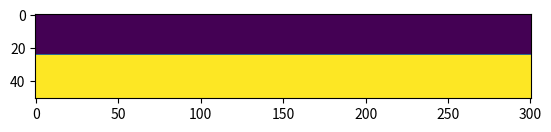

Write the Python code that produced this figure.
import numpy as np
import matplotlib.pyplot as plt

nx = 301
ny = 301
nz = 51

model = 2500.0*np.ones((nz,nx,ny))

model[:40,100:201,100:201] = 2000.0 
model[:36,90:211,90:211] = 2000.0
model[:32,80:221,80:221] = 2000.0
model[:28,70:231,70:231] = 2000.0
model[:24,60:241,60:241] = 2000.0
model[:20,50:251,50:251] = 2000.0
model[:18,:,:] = 2000.0

model[:20,100:201,100:201] = 1800.0 
model[:18,90:211,90:211] = 1800.0
model[:16,80:221,80:221] = 1800.0
model[:14,70:231,70:231] = 1800.0
model[:12,60:241,60:241] = 1800.0
model[:10,:,:] = 1800.0

model.flatten("F").astype("float32", order = "F").tofile("true_model_51x301x301_50m.bin")

model = 2500.0*np.ones((nz,nx,ny))
model[:25] = 2000.0

model.flatten("F").astype("float32", order = "F").tofile("init_model_51x301x301_50m.bin")

plt.imshow(model[:,:,150])
plt.show()
